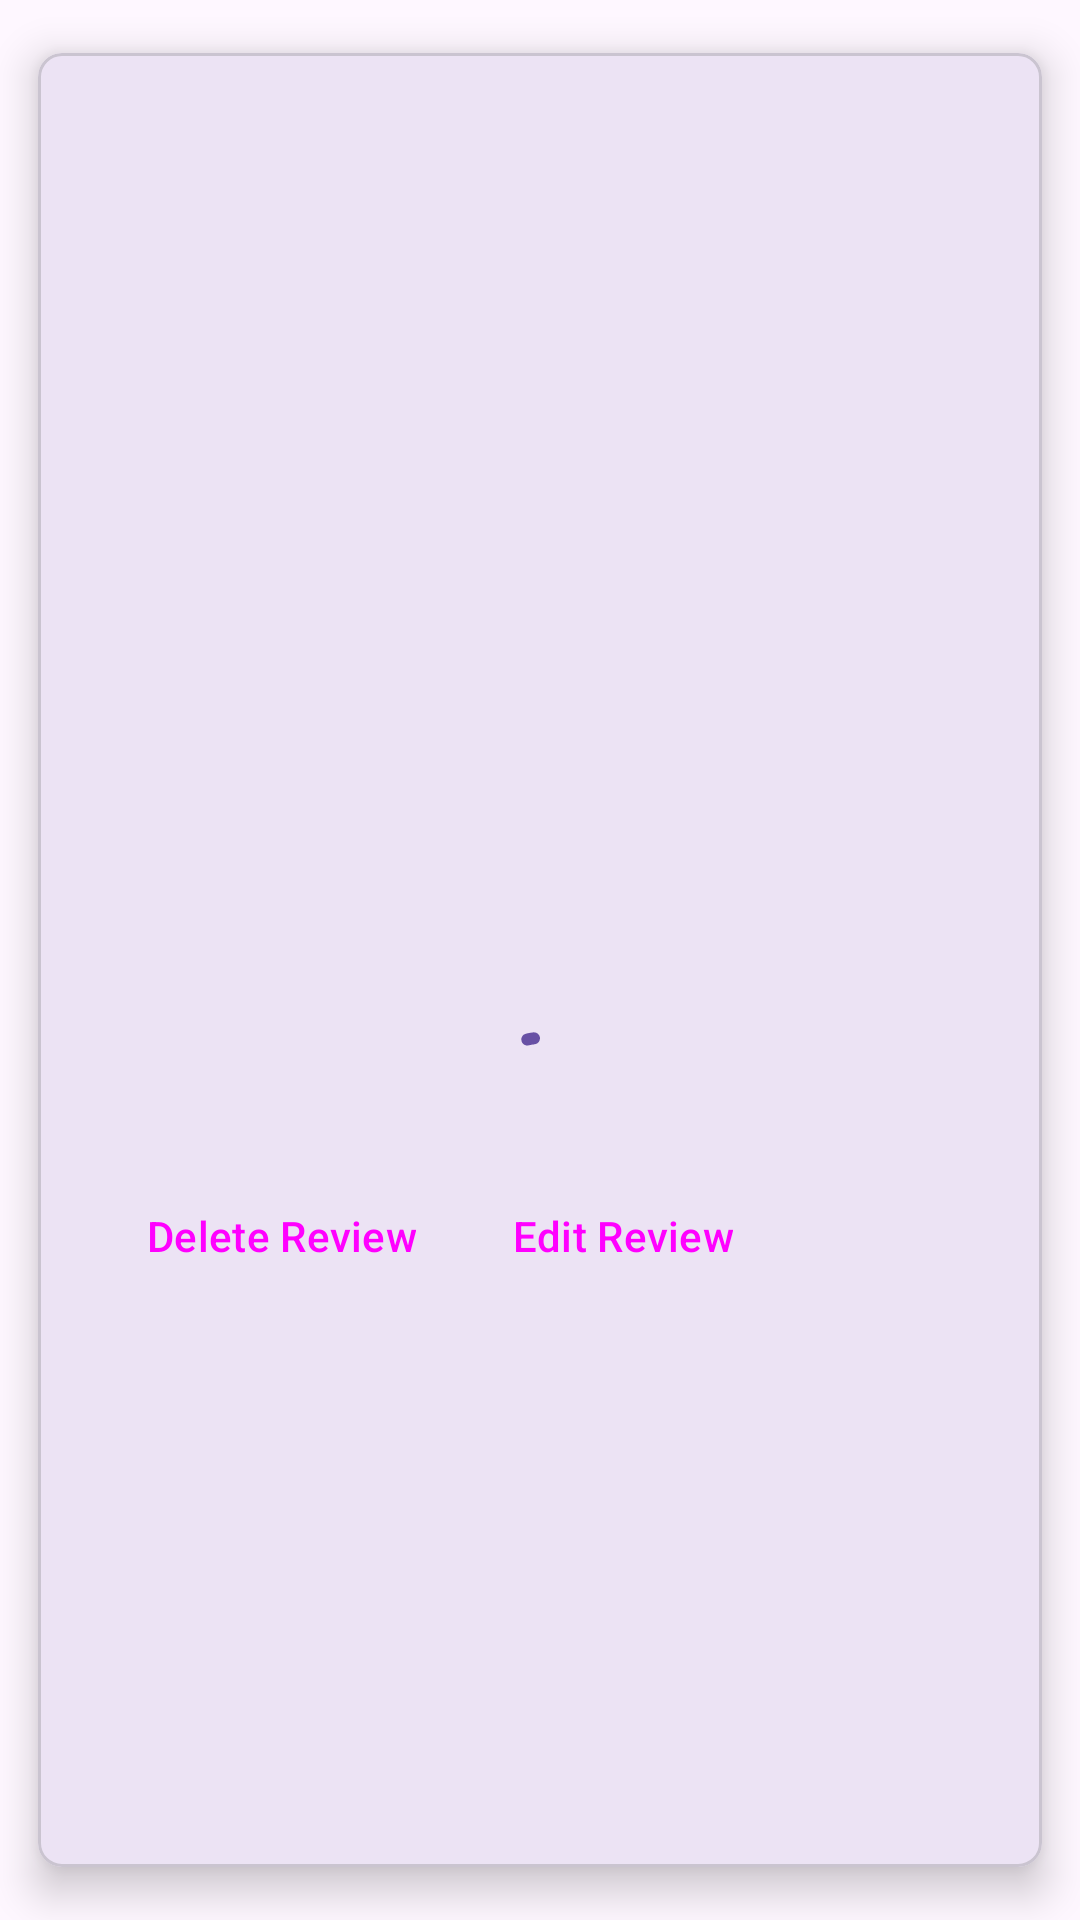

Android layout source for this screen:
<!-- AndroidManifest.xml: application theme Theme.Material3.Light -->
<!-- res/layout/review_card.xml -->
<com.google.android.material.card.MaterialCardView xmlns:android="http://schemas.android.com/apk/res/android"
    xmlns:app="http://schemas.android.com/apk/res-auto"
    android:layout_width="match_parent"
    android:layout_height="wrap_content"
    android:layout_marginBottom="8dp"
    app:cardCornerRadius="8dp"
    app:cardElevation="8dp"
    app:cardMaxElevation="10dp"
    app:cardPreventCornerOverlap="true"
    app:cardUseCompatPadding="true">

    <LinearLayout
        android:layout_width="match_parent"
        android:layout_height="wrap_content"
        android:orientation="vertical"
        android:padding="16dp">

        <LinearLayout
            android:layout_width="match_parent"
            android:layout_height="wrap_content"
            android:orientation="horizontal">

            <TextView
                android:id="@+id/reviewUser"
                android:layout_width="wrap_content"
                android:layout_height="wrap_content"
                android:paddingTop="8dp"
                android:textSize="18sp"
                android:textStyle="bold" />

            <View
                android:layout_width="wrap_content"
                android:layout_height="match_parent"
                android:layout_weight="1" />

            <TextView
                android:id="@+id/timestamp"
                android:layout_width="wrap_content"
                android:layout_height="wrap_content"
                android:layout_gravity="end"
                android:paddingTop="8dp" />
        </LinearLayout>

        <TextView
            android:id="@+id/reviewMovie"
            android:layout_width="match_parent"
            android:layout_height="wrap_content"
            android:paddingTop="4dp" />

        <TextView
            android:id="@+id/reviewTitle"
            android:layout_width="match_parent"
            android:layout_height="wrap_content"
            android:paddingTop="4dp"
            android:textStyle="bold" />

        <TextView
            android:id="@+id/reviewContent"
            android:layout_width="match_parent"
            android:layout_height="wrap_content"
            android:layout_marginBottom="5sp"
            android:paddingTop="4dp" />

        <ImageView
            android:id="@+id/reviewImage"
            android:layout_width="match_parent"
            android:layout_height="200sp"
            android:contentDescription="@+id/reviewImage"
            android:scaleType="centerCrop" />

        <com.google.android.material.progressindicator.CircularProgressIndicator
            android:id="@+id/progress_bar"
            style="@style/Widget.MaterialComponents.CircularProgressIndicator"
            android:layout_width="wrap_content"
            android:layout_height="200sp"
            android:layout_gravity="center"
            android:indeterminate="true"
            android:visibility="visible" />

        <LinearLayout
            style="?android:attr/buttonBarStyle"
            android:layout_width="match_parent"
            android:layout_height="wrap_content"
            android:orientation="horizontal">

            <Button
                android:id="@+id/deleteReviewButton"
                style="?android:attr/buttonBarButtonStyle"
                android:layout_width="wrap_content"
                android:layout_height="wrap_content"
                android:text="@string/delete_review" />

            <Button
                android:id="@+id/editReviewButton"
                style="?android:attr/buttonBarButtonStyle"
                android:layout_width="wrap_content"
                android:layout_height="wrap_content"
                android:text="@string/edit_review" />
        </LinearLayout>
    </LinearLayout>
</com.google.android.material.card.MaterialCardView>
<!-- resources referenced by this layout -->
<resources>
  <string name="delete_review">Delete Review</string>
  <string name="edit_review">Edit Review</string>
</resources>
